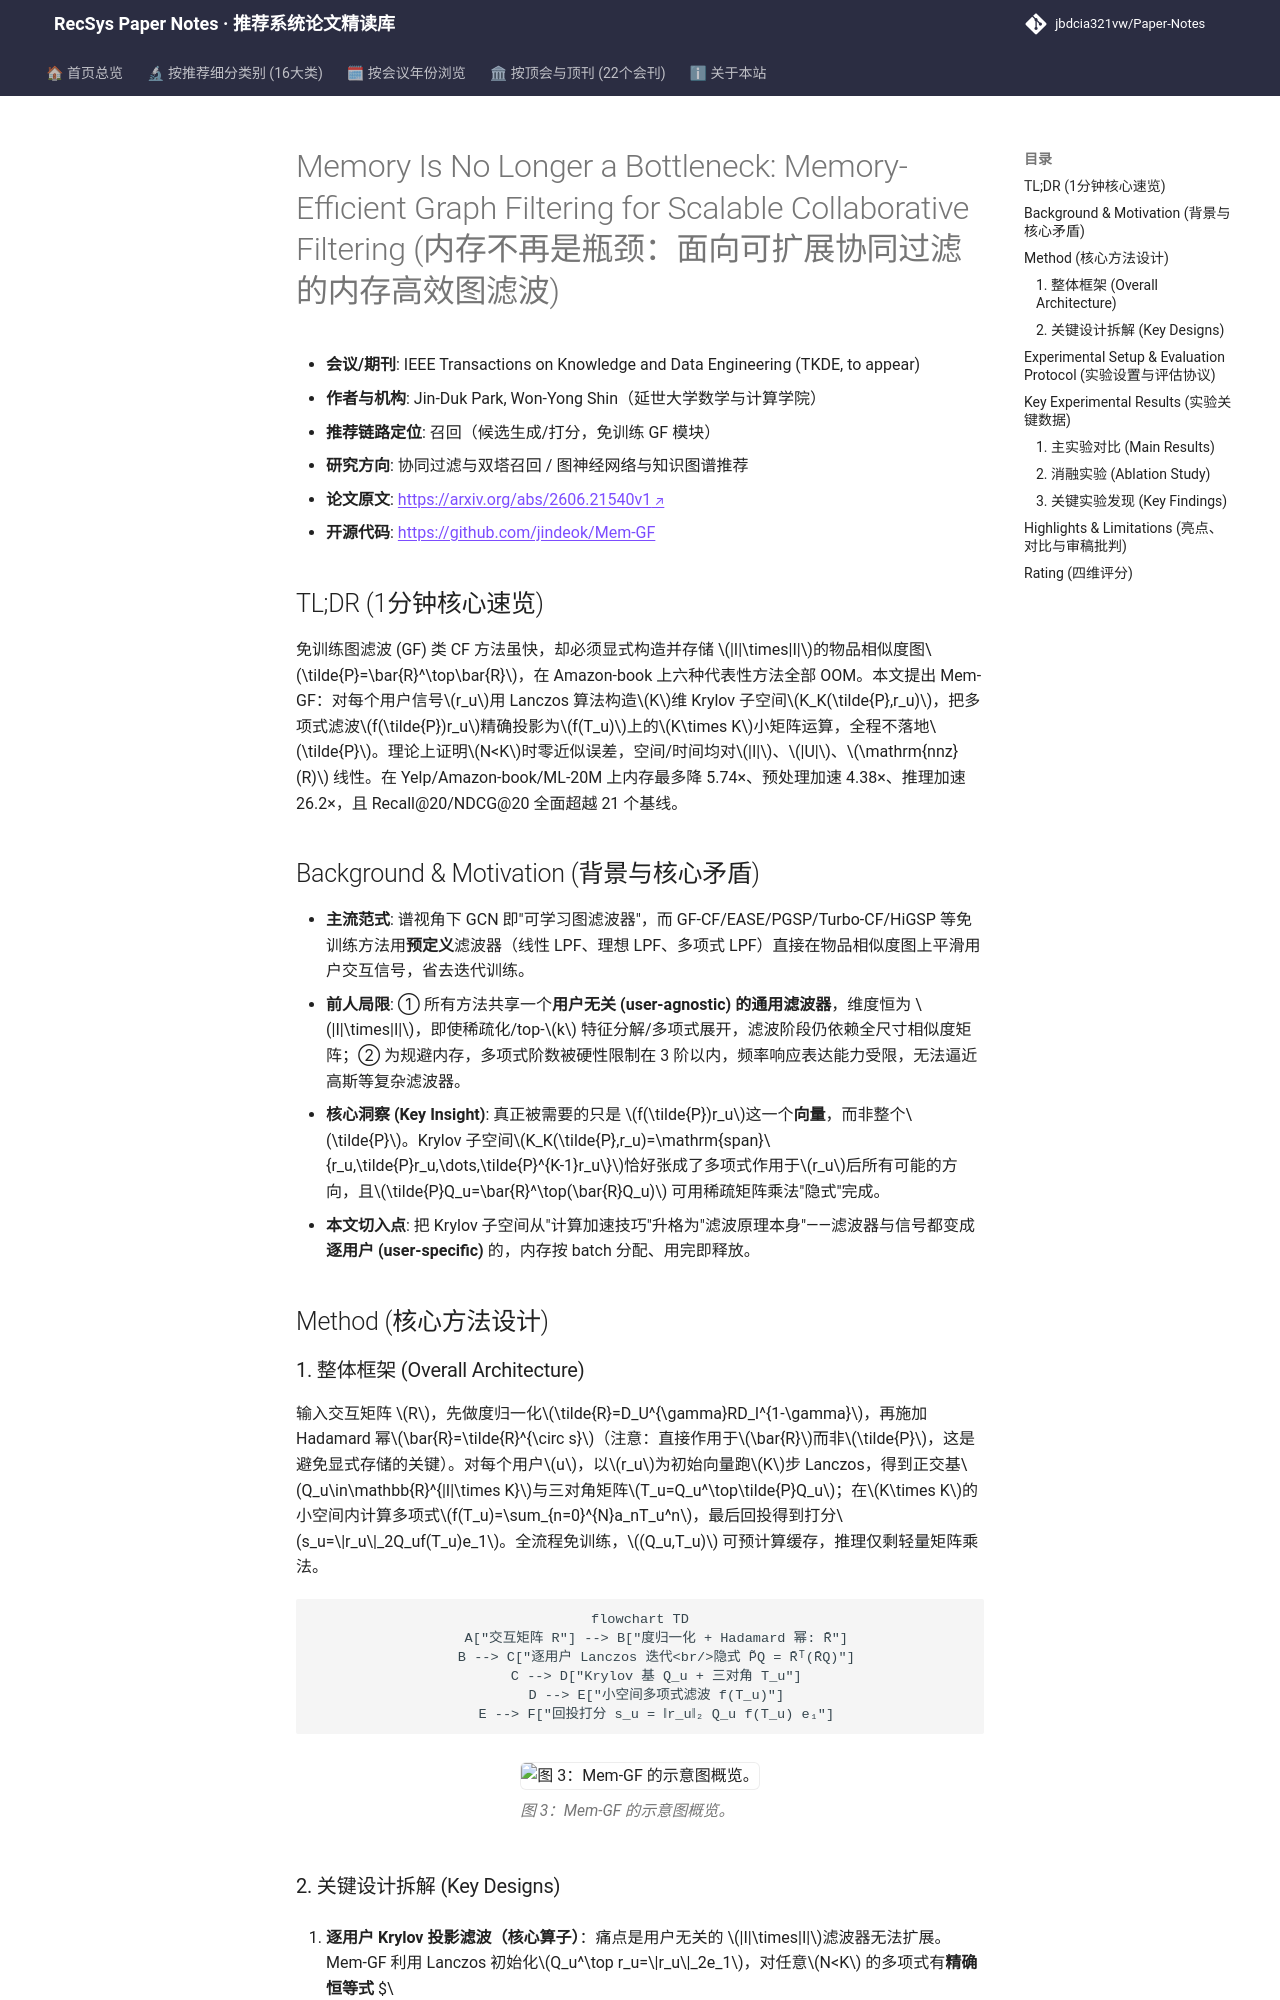

repository: jbdcia321vw/Paper-Notes · page: venues/TKDE/2026/collaborative_filtering/memory_is_no_longer_a_bottleneck_memory_efficient_graph_filtering_for_scala/index.html · generator: mkdocs

---
title: "[Paper Note] Memory Is No Longer a Bottleneck: Memory-Efficient Graph Filtering for Scalable Collaborative Filtering"
description: "[TKDE 2026][协同过滤与双塔召回] 用逐用户 Krylov 子空间替代全量物品相似度图，实现免训练多项式图滤波，内存降 5.74×、推理加速 26× 且精度反超 SOTA。"
tags:
  - TKDE
  - 协同过滤与双塔召回
  - 召回
  - Krylov 子空间
  - 多项式图滤波
  - 免训练推荐
date: 2026-11-13
venue: TKDE
year: 2026
paper_url: "https://arxiv.org/abs/2606.21540"
code_url: "https://github.com/jindeok/Mem-GF"
categories:
  - collaborative_filtering
  - graph_rec
---

# Memory Is No Longer a Bottleneck: Memory-Efficient Graph Filtering for Scalable Collaborative Filtering (内存不再是瓶颈：面向可扩展协同过滤的内存高效图滤波)

- **会议/期刊**: IEEE Transactions on Knowledge and Data Engineering (TKDE, to appear)
- **作者与机构**: Jin-Duk Park, Won-Yong Shin（延世大学数学与计算学院）
- **推荐链路定位**: 召回（候选生成/打分，免训练 GF 模块）
- **研究方向**: 协同过滤与双塔召回 / 图神经网络与知识图谱推荐
- **论文原文**: [https://arxiv.org/abs/2606.21540v1](https://arxiv.org/abs/2606.21540v1)
- **开源代码**: [https://github.com/jindeok/Mem-GF](https://github.com/jindeok/Mem-GF)

## TL;DR (1分钟核心速览)

免训练图滤波 (GF) 类 CF 方法虽快，却必须显式构造并存储 $|I|\times|I|$的物品相似度图$\tilde{P}=\bar{R}^\top\bar{R}$，在 Amazon-book 上六种代表性方法全部 OOM。本文提出 Mem-GF：对每个用户信号$r_u$用 Lanczos 算法构造$K$维 Krylov 子空间$K_K(\tilde{P},r_u)$，把多项式滤波$f(\tilde{P})r_u$精确投影为$f(T_u)$上的$K\times K$小矩阵运算，全程不落地$\tilde{P}$。理论上证明$N<K$时零近似误差，空间/时间均对$|I|$、$|U|$、$\mathrm{nnz}(R)$ 线性。在 Yelp/Amazon-book/ML-20M 上内存最多降 5.74×、预处理加速 4.38×、推理加速 26.2×，且 Recall@20/NDCG@20 全面超越 21 个基线。

## Background & Motivation (背景与核心矛盾)

- **主流范式**: 谱视角下 GCN 即"可学习图滤波器"，而 GF-CF/EASE/PGSP/Turbo-CF/HiGSP 等免训练方法用**预定义**滤波器（线性 LPF、理想 LPF、多项式 LPF）直接在物品相似度图上平滑用户交互信号，省去迭代训练。
- **前人局限**: ① 所有方法共享一个**用户无关 (user-agnostic) 的通用滤波器**，维度恒为 $|I|\times|I|$，即使稀疏化/top-$k$ 特征分解/多项式展开，滤波阶段仍依赖全尺寸相似度矩阵；② 为规避内存，多项式阶数被硬性限制在 3 阶以内，频率响应表达能力受限，无法逼近高斯等复杂滤波器。
- **核心洞察 (Key Insight)**: 真正被需要的只是 $f(\tilde{P})r_u$这一个**向量**，而非整个$\tilde{P}$。Krylov 子空间$K_K(\tilde{P},r_u)=\mathrm{span}\{r_u,\tilde{P}r_u,\dots,\tilde{P}^{K-1}r_u\}$恰好张成了多项式作用于$r_u$后所有可能的方向，且$\tilde{P}Q_u=\bar{R}^\top(\bar{R}Q_u)$ 可用稀疏矩阵乘法"隐式"完成。
- **本文切入点**: 把 Krylov 子空间从"计算加速技巧"升格为"滤波原理本身"——滤波器与信号都变成**逐用户 (user-specific)** 的，内存按 batch 分配、用完即释放。

## Method (核心方法设计)
